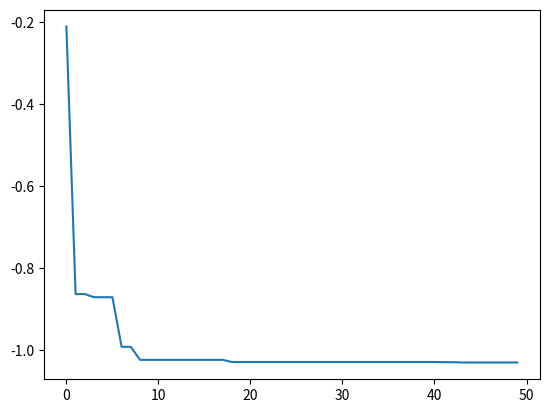

This chart was generated by the following Python code:
import numpy as np


def objective(x):
    return 4 * x[0] ** 2 - 2.1 * x[0] ** 4 + (1 / 3) * x[0] ** 6 + x[0] * x[1] - 4 * x[1] ** 2 + 4 * x[1] ** 4


class SSA:
    def __init__(self, n_pop, bounds, n_iter, p_ratio=0.2, w_ratio=0.1, ST=0.8, epsilon=1e-2):
        self.n_pop = n_pop
        self.bounds = np.array(bounds)
        self.n_iter = n_iter
        self.dim = len(bounds)
        self.n_producer = int(n_pop * p_ratio)
        self.positions = self.init_pop()
        self.best = None  # 全局最优
        self.worst = None  # 全局最差
        self.ST = ST
        self.epsilon = epsilon
        self.p_best = None  # 生产者的最佳位置
        self.n_warning = int(self.n_pop * w_ratio)

    def init_pop(self):
        pop = np.random.uniform(self.bounds[:, 0], self.bounds[:, 1], (self.n_pop, self.dim))
        return pop

    def update_fitness(self):
        self.fitness = np.apply_along_axis(objective, 1, self.positions)
        self.f_sort = np.argsort(self.fitness)
        min_ = np.argmin(self.fitness)
        max_ = np.argmax(self.fitness)
        if self.best is None:
            self.best = np.copy(self.positions[min_])
            self.worst = np.copy(self.positions[max_])
        else:
            if objective(self.best) > objective(self.positions[min_]):
                self.best = np.copy(self.positions[min_])
            if objective(self.worst) < objective(self.positions[max_]):
                self.worst = np.copy(self.positions[max_])

    def mapping(self, val):
        return np.clip(val, self.bounds[:, 0], self.bounds[:, 1])

    def update_p(self, producer):
        p_fitness = np.apply_along_axis(objective, 1, producer)
        self.p_best = producer[np.argmin(p_fitness)].copy()

    def update_producer(self):
        r2 = np.random.rand(1)
        index_p = self.f_sort[:self.n_producer]
        if r2 < self.ST:  # 预警值较小，没有捕食者出现
            alpha = np.random.uniform(size=(self.n_producer, self.dim))
            i = np.arange(self.n_producer).reshape(-1, 1)
            self.positions[index_p] = self.positions[index_p] * np.exp(-i / (alpha * self.n_iter))
        else:
            Q = np.random.normal(loc=0, scale=1.0, size=(self.n_producer, self.dim))
            L = np.ones((1, self.dim))
            self.positions[index_p] = self.positions[index_p] + Q * L
        self.positions = self.mapping(self.positions)
        self.update_p(self.positions[index_p])

    def update_follwer(self):

        # 这一部分追随者是围绕最好的发现者周围进行觅食，其间也有可能发生食物的争夺，使其自己变成生产者
        index_f = self.f_sort[self.n_producer:self.n_pop // 2]
        A = np.random.choice([-1, 1], size=(len(index_f), self.dim))
        A_plus = A.T * (1. / (A * A).sum(axis=1))
        L = np.ones((1, self.dim))
        self.positions[index_f] = self.p_best + np.abs(self.positions[index_f] - self.p_best)*A_plus.T * L

        # 这一部分麻雀处于十分饥饿的状态（因为它们的能量很低，也就是适应度值很差），需要到其它地方觅食
        index_h = self.f_sort[self.n_pop // 2:]
        i = np.arange(self.n_pop // 2, self.n_pop).reshape(-1, 1)
        Q = np.random.normal(loc=0, scale=1.0, size=(len(index_h), self.dim))
        self.positions[index_h] = Q * np.exp((self.worst - self.positions[index_h]) / np.square(i))
        self.positions = self.mapping(self.positions)

    def update_warning(self):
        """这一部位为意识到危险（注意这里只是意识到了危险，不代表出现了真正的捕食者）的麻雀的位置更新"""
        # 处于种群外围的麻雀向安全区域靠拢
        c = np.random.permutation(np.arange(self.n_pop))
        b = self.f_sort[c[:self.n_warning]]
        f_gt_g = np.argwhere((self.fitness[b] > objective(self.best)) > 0)
        if len(f_gt_g)>0:
            beta = np.random.normal(size=(len(f_gt_g), self.dim))
            self.positions[f_gt_g] = self.best + beta * np.abs(self.positions[f_gt_g] - self.best)

        # 处在种群中心的麻雀则随机行走以靠近别的麻雀
        f_eq_g = np.argwhere((self.fitness[b] <= objective(self.best)) > 0)
        if len(f_eq_g)>0:
            k = np.random.uniform(-1, 1, size=(len(f_eq_g), self.dim))
            self.positions[f_eq_g] = self.positions[f_eq_g] + k * np.abs(self.positions[f_eq_g] - self.worst) / \
                                     (self.fitness[f_eq_g] - objective(self.worst) + self.epsilon)
        self.positions = self.mapping(self.positions)

    def run(self):
        count = 0
        self.cost = []
        self.update_fitness()
        while count < self.n_iter:
            self.update_producer()
            self.update_follwer()
            self.update_warning()
            self.update_fitness()
            self.cost.append(objective(self.best))
            count += 1


if __name__ == '__main__':
    ssa = SSA(n_pop=15, bounds=[[-5, 5]] * 2, n_iter=50)
    ssa.run()

    import matplotlib.pyplot as plt

    plt.plot(ssa.cost)
